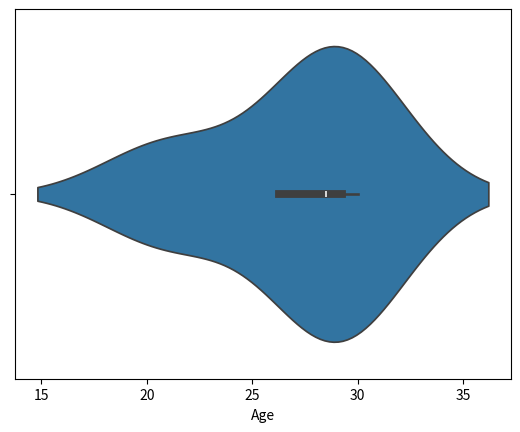

The matplotlib source for this figure:
import pandas as pd
import seaborn as sns
import matplotlib.pyplot as plt

data = {
    'Name': ['Mohe', 'Karnal', 'Yrik', 'Jack'],
    'Age': [30, 21, 29, 28]
}
df = pd.DataFrame(data)
sns.violinplot(x=df['Age']) 
plt.show()
